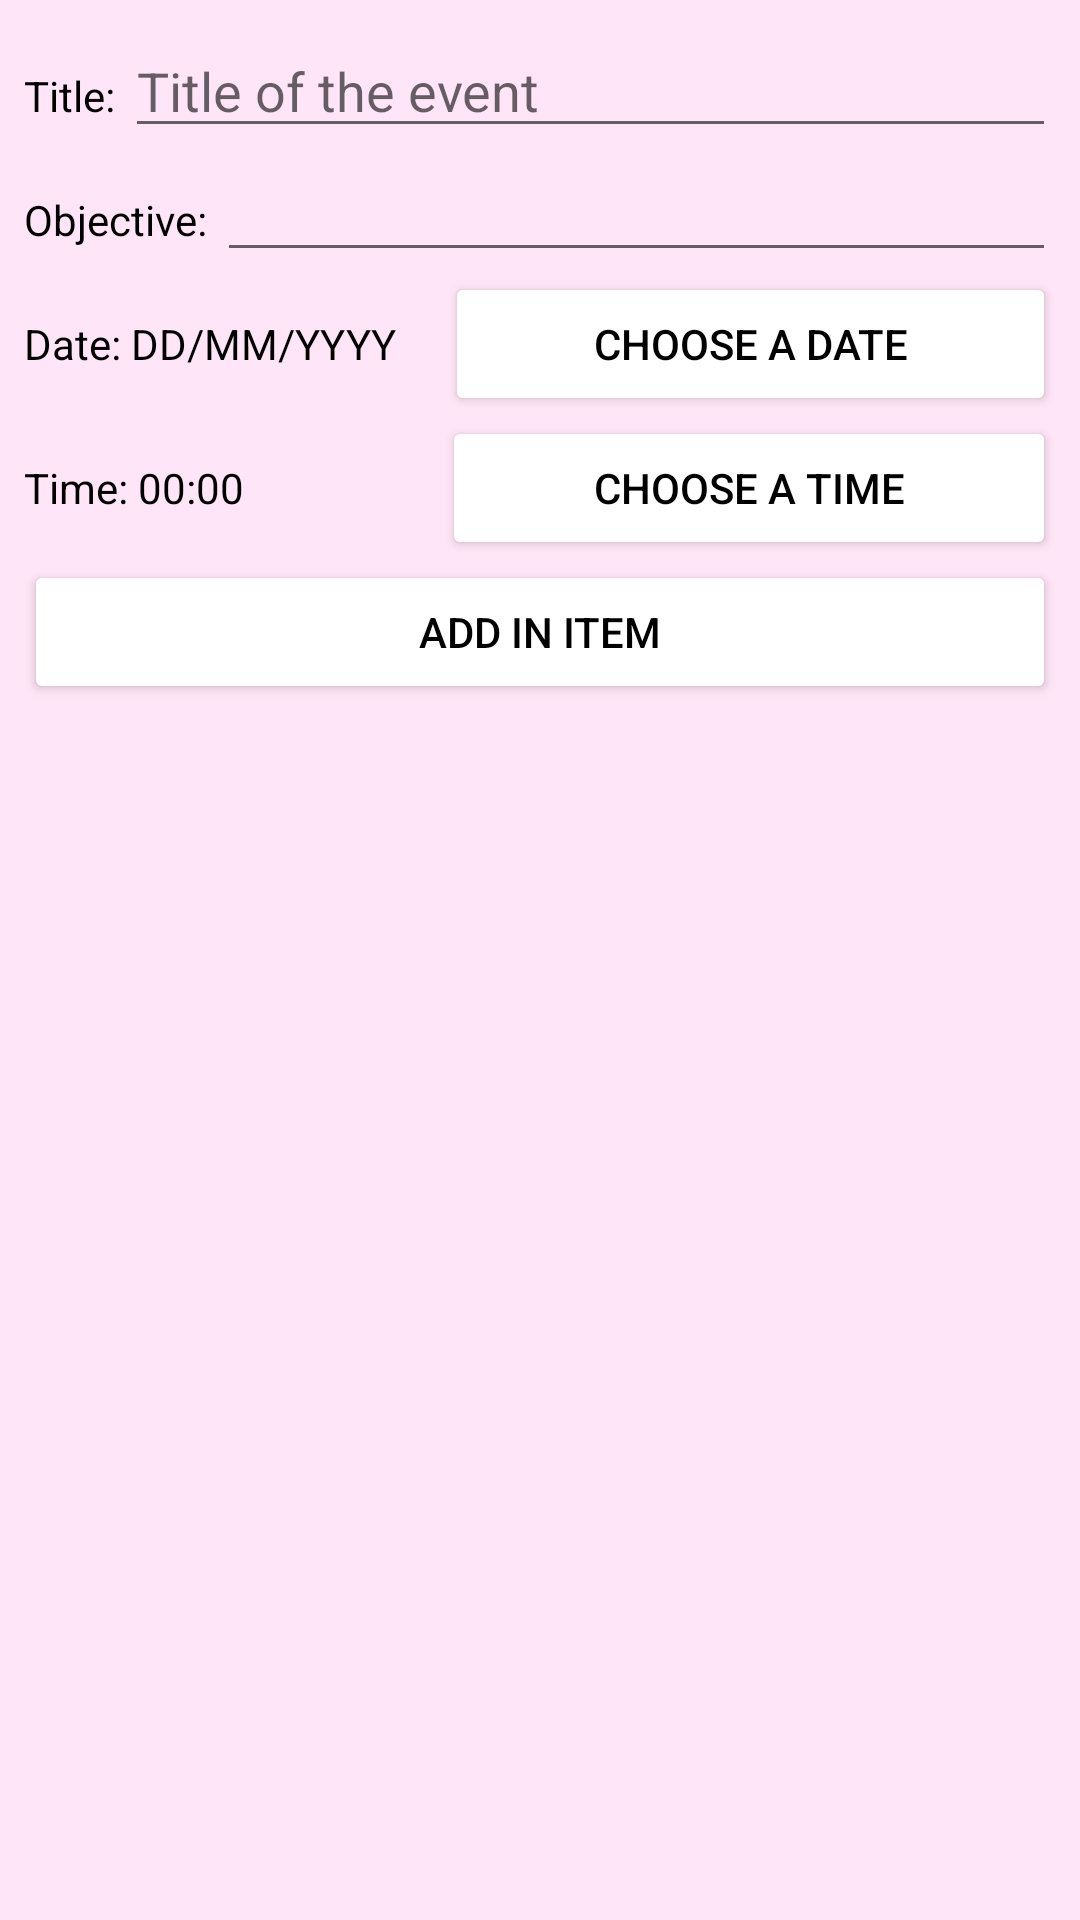

This screen was rendered from an Android layout file. Write that file and the resources it references.
<!-- AndroidManifest.xml: application theme AppTheme -->
<!-- res/layout/activity_more.xml -->
<?xml version="1.0" encoding="utf-8"?>
<LinearLayout xmlns:android="http://schemas.android.com/apk/res/android"
    xmlns:app="http://schemas.android.com/apk/res-auto"
    android:layout_width="match_parent"
    android:layout_height="match_parent"
    android:orientation="vertical">

    <LinearLayout
        android:layout_width="match_parent"
        android:layout_height="wrap_content"
        android:layout_marginBottom="8dp"
        android:layout_marginLeft="8dp"
        android:layout_marginRight="8dp"
        android:layout_marginTop="8dp"
        android:orientation="vertical">

        <LinearLayout
            android:layout_width="match_parent"
            android:layout_height="match_parent"
            android:orientation="horizontal">

            <TextView
                android:id="@+id/textViewTitle"
                android:layout_width="wrap_content"
                android:layout_height="wrap_content"
                android:text="Title: " />

            <EditText
                android:id="@+id/editTextTitle"
                android:layout_width="match_parent"
                android:layout_height="wrap_content"
                android:ems="10"
                android:hint="Title of the event"
                android:inputType="textPersonName" />

        </LinearLayout>

        <LinearLayout
            android:layout_width="match_parent"
            android:layout_height="match_parent"
            android:orientation="horizontal">

            <TextView
                android:id="@+id/textViewObjective"
                android:layout_width="wrap_content"
                android:layout_height="wrap_content"
                android:text="Objective: " />

            <EditText
                android:id="@+id/editTextObjective"
                android:layout_width="match_parent"
                android:layout_height="wrap_content"
                android:layout_weight="1"
                android:ems="10"
                android:inputType="textMultiLine" />

        </LinearLayout>

        <LinearLayout
            android:layout_width="match_parent"
            android:layout_height="match_parent"
            android:orientation="horizontal">

            <TextView
                android:id="@+id/textViewDate"
                android:layout_width="wrap_content"
                android:layout_height="wrap_content"
                android:text="Date: " />

            <TextView
                android:id="@+id/textViewDateShown"
                android:layout_width="wrap_content"
                android:layout_height="wrap_content"
                android:text="DD/MM/YYYY" />

            <Button
                android:id="@+id/buttonDateDialog"
                android:layout_width="match_parent"
                android:layout_height="wrap_content"
                android:layout_marginLeft="16dp"
                android:text="Choose a Date"
                android:textAlignment="center" />

        </LinearLayout>

        <LinearLayout
            android:layout_width="match_parent"
            android:layout_height="match_parent"
            android:orientation="horizontal">

            <TextView
                android:id="@+id/textViewTime"
                android:layout_width="wrap_content"
                android:layout_height="wrap_content"
                android:text="Time: " />

            <TextView
                android:id="@+id/textViewTimeShown"
                android:layout_width="wrap_content"
                android:layout_height="wrap_content"
                android:text="00:00" />

            <Button
                android:id="@+id/buttonTimeDialog"
                android:layout_width="match_parent"
                android:layout_height="wrap_content"
                android:layout_marginLeft="66dp"
                android:text="Choose a Time"
                android:textAlignment="center" />

        </LinearLayout>

        <Button
            android:id="@+id/buttonSubmit"
            android:layout_width="match_parent"
            android:layout_height="wrap_content"
            android:text="Add in Item" />

    </LinearLayout>
</LinearLayout>
<!-- resources referenced by this layout -->
<resources>
  <style name="AppTheme" parent="Theme.AppCompat.Light.DarkActionBar">
          
          <item name="colorPrimary">@color/colorPrimary</item>
          <item name="colorPrimaryDark">@color/colorPrimaryDark</item>
          <item name="colorAccent">@color/colorAccent</item>
          <item name="android:windowBackground">@color/colorBackground</item>
          <item name="android:textColor">@color/colorText</item>
          <item name="colorButtonNormal">@color/colorButton</item>
          <item name="textColorPrimary">@color/colorAccent</item>
      </style>
  <color name="colorPrimary">#986EBE</color>
  <color name="colorPrimaryDark">#93B6E7</color>
  <color name="colorAccent">#000000</color>
  <color name="colorBackground">#FFE5F7</color>
  <color name="colorText">#000000</color>
  <color name="colorButton">#FFFFFF</color>
</resources>
